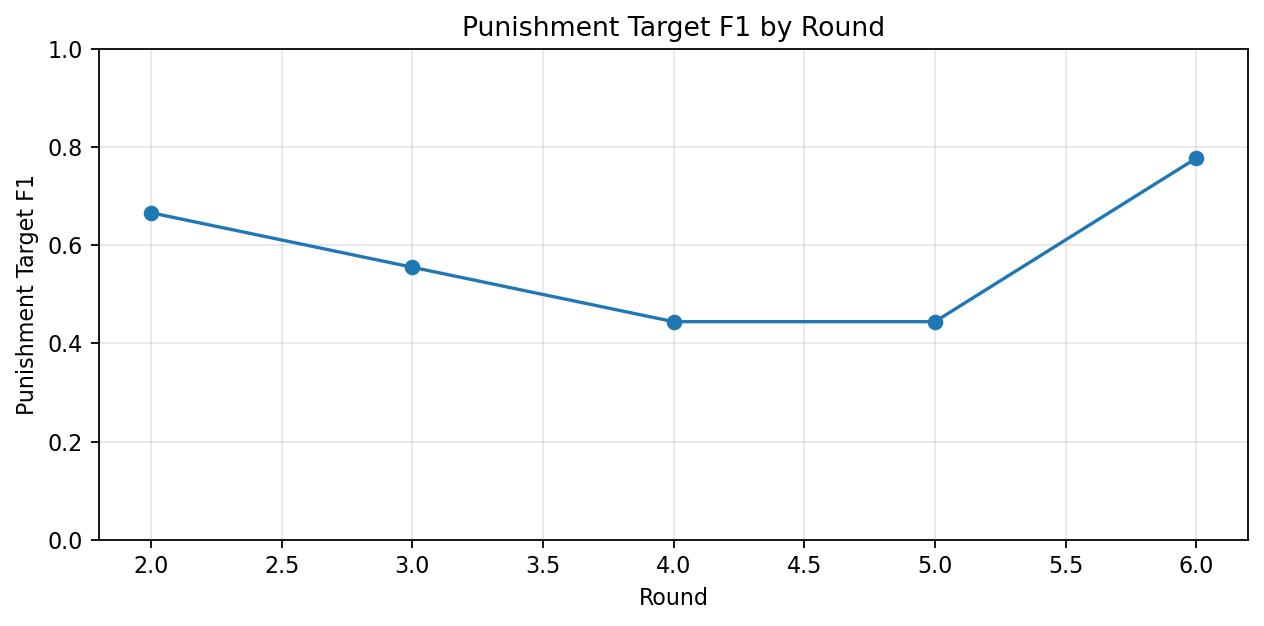

The data file committed next to this chart (first rows):
roundIndex, punishment_target_f1
2, 0.6667
3, 0.5556
4, 0.4444
5, 0.4444
6, 0.7778
